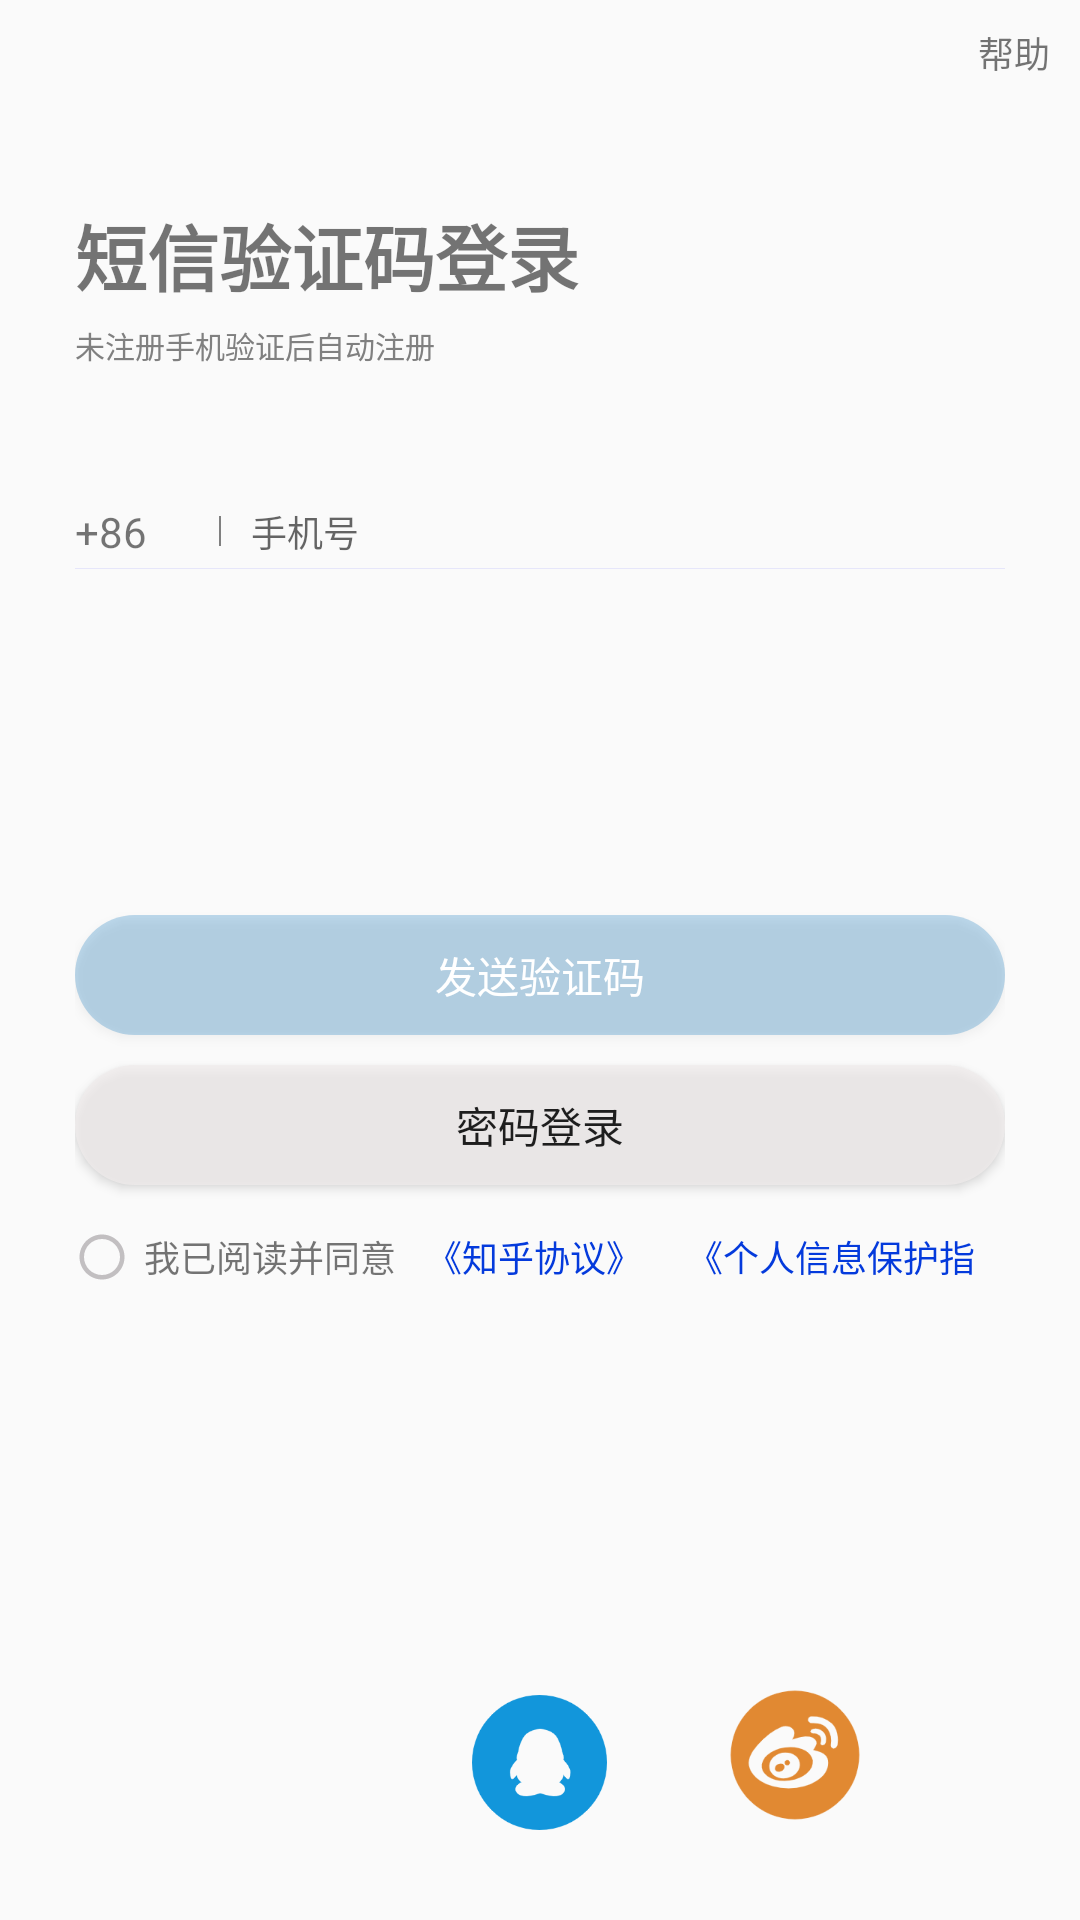

Produce the Android XML layout that renders to this screen, including the resource entries it uses.
<!-- AndroidManifest.xml: application theme Theme.Android_JAVA -->
<!-- res/layout/fragment_login.xml -->
<?xml version="1.0" encoding="utf-8"?>
<LinearLayout xmlns:android="http://schemas.android.com/apk/res/android"
    xmlns:tools="http://schemas.android.com/tools"
    android:layout_width="match_parent"
    android:layout_height="match_parent"
    android:orientation="vertical"
    tools:context=".Pages.Personal.LoginFragment">
    <LinearLayout
        android:layout_width="match_parent"
        android:layout_marginTop="5dp"
        android:layout_marginLeft="10dp"
        android:layout_marginRight="10dp"
        android:orientation="horizontal"
        android:layout_height="25dp">
        <Button
            android:layout_width="25dp"
            android:gravity="center"
            android:background="@drawable/baseline_close_24"
            android:layout_height="25dp"/>
        <View
            android:layout_width="0dp"
            android:layout_weight="1"
            android:layout_height="match_parent"/>
        <TextView
            android:layout_width="wrap_content"
            android:layout_gravity="end"
            android:textSize="12sp"
            android:gravity="center"
            android:text="@string/login_string_0"
            android:layout_height="match_parent"/>
    </LinearLayout>
    <LinearLayout
        android:layout_width="match_parent"
        android:gravity="start|center"
        android:layout_marginTop="15dp"
        android:orientation="vertical"
        android:layout_marginStart="25dp"
        android:layout_height="100dp">
        <TextView
            android:layout_width="wrap_content"
            android:text="@string/login_string_1"
            android:textSize="24sp"
            android:textStyle="bold"
            android:gravity="center"
            android:layout_height="40dp"/>
        <TextView
            android:layout_width="wrap_content"
            android:gravity="center"
            android:textSize="10sp"
            android:textColor="@color/grey"
            android:text="@string/login_string_2"
            android:layout_height="20dp"
            tools:ignore="SmallSp" />
    </LinearLayout>
    <LinearLayout
        android:layout_width="match_parent"
        android:orientation="vertical"
        android:layout_marginTop="20dp"
        android:layout_marginStart="25dp"
        android:layout_marginEnd="25dp"
        android:layout_height="50dp">
        <LinearLayout
            android:layout_width="match_parent"
            android:orientation="horizontal"
            android:gravity="start|center"
            android:layout_height="wrap_content">
            <TextView
                android:gravity="center"
                android:layout_width="wrap_content"
                android:textSize="14sp"
                android:text="@string/login_string_3"
                android:layout_height="wrap_content"/>
            <View
                android:gravity="center"
                android:layout_marginStart="5dp"
                android:layout_width="14dp"
                android:background="@drawable/baseline_arrow_drop_down_24"
                android:layout_height="14dp"/>
            <View
                android:gravity="center"
                android:layout_marginStart="5dp"
                android:layout_width="0.8dp"
                android:background="@color/grey"
                android:layout_height="10dp"/>
            <EditText
                android:layout_marginStart="10dp"
                android:hint="@string/login_string_4"
                android:textSize="18sp"
                android:layout_width="match_parent"
                android:background="@null"
                android:layout_marginEnd="25dp"
                android:layout_height="wrap_content"/>
        </LinearLayout>
        <View
            android:layout_width="match_parent"
            android:background="@color/lavender"
            android:layout_height="0.1dp"/>
    </LinearLayout>
    <RelativeLayout
        android:layout_width="match_parent"
        android:layout_marginStart="25dp"
        android:layout_marginEnd="25dp"
        android:layout_height="220dp">

        <Button
            android:id="@+id/bt_send"
            android:layout_width="match_parent"
            android:text="@string/login_string_5"
            android:textColor="@color/white"
            android:layout_height="40dp"
            android:layout_centerInParent="true"
            android:background="@drawable/bt_send" />
        <Button
            android:layout_centerInParent="true"
            android:layout_below="@+id/bt_send"
            android:id="@+id/bt_switch"
            android:text="@string/login_string_6"
            android:background="@drawable/bt_switch"
            android:layout_marginTop="10dp"
            android:layout_width="match_parent"
            android:layout_height="40dp"/>
        <LinearLayout
            android:layout_marginTop="15dp"
            android:layout_width="match_parent"
            android:orientation="horizontal"
            android:layout_below="@id/bt_switch"
            android:layout_height="wrap_content">
            <Button
                android:layout_width="18dp"
                android:background="@drawable/bt_check"
                android:id="@+id/bt_check"
                android:gravity="center"
                android:layout_height="18dp"/>
            <TextView
                android:layout_width="wrap_content"
                android:text="@string/login_string_7"
                android:gravity="center"
                android:layout_marginStart="5dp"
                android:layout_marginEnd="5dp"
                android:textSize="12sp"
                android:layout_height="match_parent"/>
            <TextView
                android:layout_width="wrap_content"
                android:gravity="center"
                android:layout_marginStart="5dp"
                android:layout_marginEnd="5dp"
                android:text="@string/login_string_8"
                android:textColor="#043ADC"
                android:textSize="12sp"
                android:layout_height="match_parent"/>
            <TextView
                android:layout_width="wrap_content"
                android:gravity="center"
                android:layout_marginStart="5dp"
                android:layout_marginEnd="5dp"
                android:text="@string/login_string_9"
                android:textColor="#043ADC"
                android:textSize="12sp"
                android:layout_height="match_parent"/>
        </LinearLayout>
    </RelativeLayout>
    <RelativeLayout
        android:layout_width="match_parent"
        android:layout_marginBottom="30dp"
        android:layout_marginStart="70dp"
        android:layout_marginEnd="70dp"
        android:layout_height="match_parent">
        <Button
            android:layout_alignParentBottom="true"
            android:background="@drawable/wechat"
            android:layout_width="45dp"
            android:layout_height="45dp"/>
        <Button
            android:layout_alignParentBottom="true"
            android:layout_centerInParent="true"
            android:background="@drawable/qq"
            android:layout_width="45dp"
            android:layout_height="45dp"/>
        <Button
            android:layout_alignParentBottom="true"
            android:layout_alignParentEnd="true"
            android:layout_centerInParent="true"
            android:layout_width="50dp"
            android:background="@drawable/weibo"
            android:layout_height="50dp"/>
    </RelativeLayout>
</LinearLayout>
<!-- resources referenced by this layout -->
<resources>
  <color name="grey">#808080</color>
  <color name="lavender">#e6e6fa</color>
  <color name="white">#ffffff</color>
  <!-- drawable bt_check (drawable) -->
  <?xml version="1.0" encoding="utf-8"?>
  <selector xmlns:android="http://schemas.android.com/apk/res/android">
      <item android:state_selected="true" android:drawable="@drawable/baseline_check_circle_24"/>
      <item android:state_focused="true" android:drawable="@drawable/baseline_check_circle_24"/>
      <item android:state_activated="true" android:drawable="@drawable/baseline_check_circle_24"/>
      <item android:drawable="@drawable/baseline_radio_button_unchecked_24"/>
  </selector>
  <!-- drawable bt_send (drawable) -->
  <?xml version="1.0" encoding="utf-8"?>
  <selector xmlns:android="http://schemas.android.com/apk/res/android">
  
      <item android:state_focused="true" android:drawable="@drawable/bt_send_selected"/>
      <item android:state_selected="true" android:drawable="@drawable/bt_send_selected"/>
      <item android:state_activated="true" android:drawable="@drawable/bt_send_selected"/>
      <item android:drawable="@drawable/bt_send_unselected"/>
  </selector>
  <!-- drawable bt_switch (drawable) -->
  <?xml version="1.0" encoding="utf-8"?>
  <shape xmlns:android="http://schemas.android.com/apk/res/android">
      <corners android:radius="25dp"/>
      <solid android:color="#BFF1EDED"/>
  </shape>
  <!-- drawable qq: png bitmap (drawable, 7609 bytes) -->
  <!-- drawable weibo: png bitmap (drawable, 9825 bytes) -->
  <string name="login_string_0">帮助</string>
  <string name="login_string_1">短信验证码登录</string>
  <string name="login_string_2">未注册手机验证后自动注册</string>
  <string name="login_string_3">+86</string>
  <string name="login_string_4"><font size="12">手机号</font></string>
  <string name="login_string_5">发送验证码</string>
  <string name="login_string_6">密码登录</string>
  <string name="login_string_7">我已阅读并同意</string>
  <string name="login_string_8">《知乎协议》</string>
  <string name="login_string_9">《个人信息保护指引》</string>
  <style name="Theme.Android_JAVA" parent="Base.Theme.Android_JAVA" />
  <!-- drawable baseline_check_circle_24 (drawable) -->
  <vector android:height="24dp" android:tint="#087BF3"
      android:viewportHeight="24" android:viewportWidth="24"
      android:width="24dp" xmlns:android="http://schemas.android.com/apk/res/android">
      <path android:fillColor="@android:color/white" android:pathData="M12,2C6.48,2 2,6.48 2,12s4.48,10 10,10 10,-4.48 10,-10S17.52,2 12,2zM10,17l-5,-5 1.41,-1.41L10,14.17l7.59,-7.59L19,8l-9,9z"/>
  </vector>
  <!-- drawable baseline_radio_button_unchecked_24 (drawable) -->
  <vector android:height="24dp" android:tint="#C2BFC1"
      android:viewportHeight="24" android:viewportWidth="24"
      android:width="24dp" xmlns:android="http://schemas.android.com/apk/res/android">
      <path android:fillColor="@android:color/white" android:pathData="M12,2C6.48,2 2,6.48 2,12s4.48,10 10,10 10,-4.48 10,-10S17.52,2 12,2zM12,20c-4.42,0 -8,-3.58 -8,-8s3.58,-8 8,-8 8,3.58 8,8 -3.58,8 -8,8z"/>
  </vector>
  <!-- drawable bt_send_selected (drawable) -->
  <?xml version="1.0" encoding="utf-8"?>
  <shape xmlns:android="http://schemas.android.com/apk/res/android">
      <corners android:radius="25dp" />
      <solid android:color="@color/dodgerblue"/>
  </shape>
  <!-- drawable bt_send_unselected (drawable) -->
  <?xml version="1.0" encoding="utf-8"?>
  <shape xmlns:android="http://schemas.android.com/apk/res/android">
      <corners android:radius="25dp" />
      <solid android:color="#4A2482C4"/>
  </shape>
  <style name="Base.Theme.Android_JAVA" parent="Theme.MaterialComponents.DayNight.NoActionBar.Bridge">
          
          
      </style>
  <color name="dodgerblue">#1e90ff</color>
</resources>
